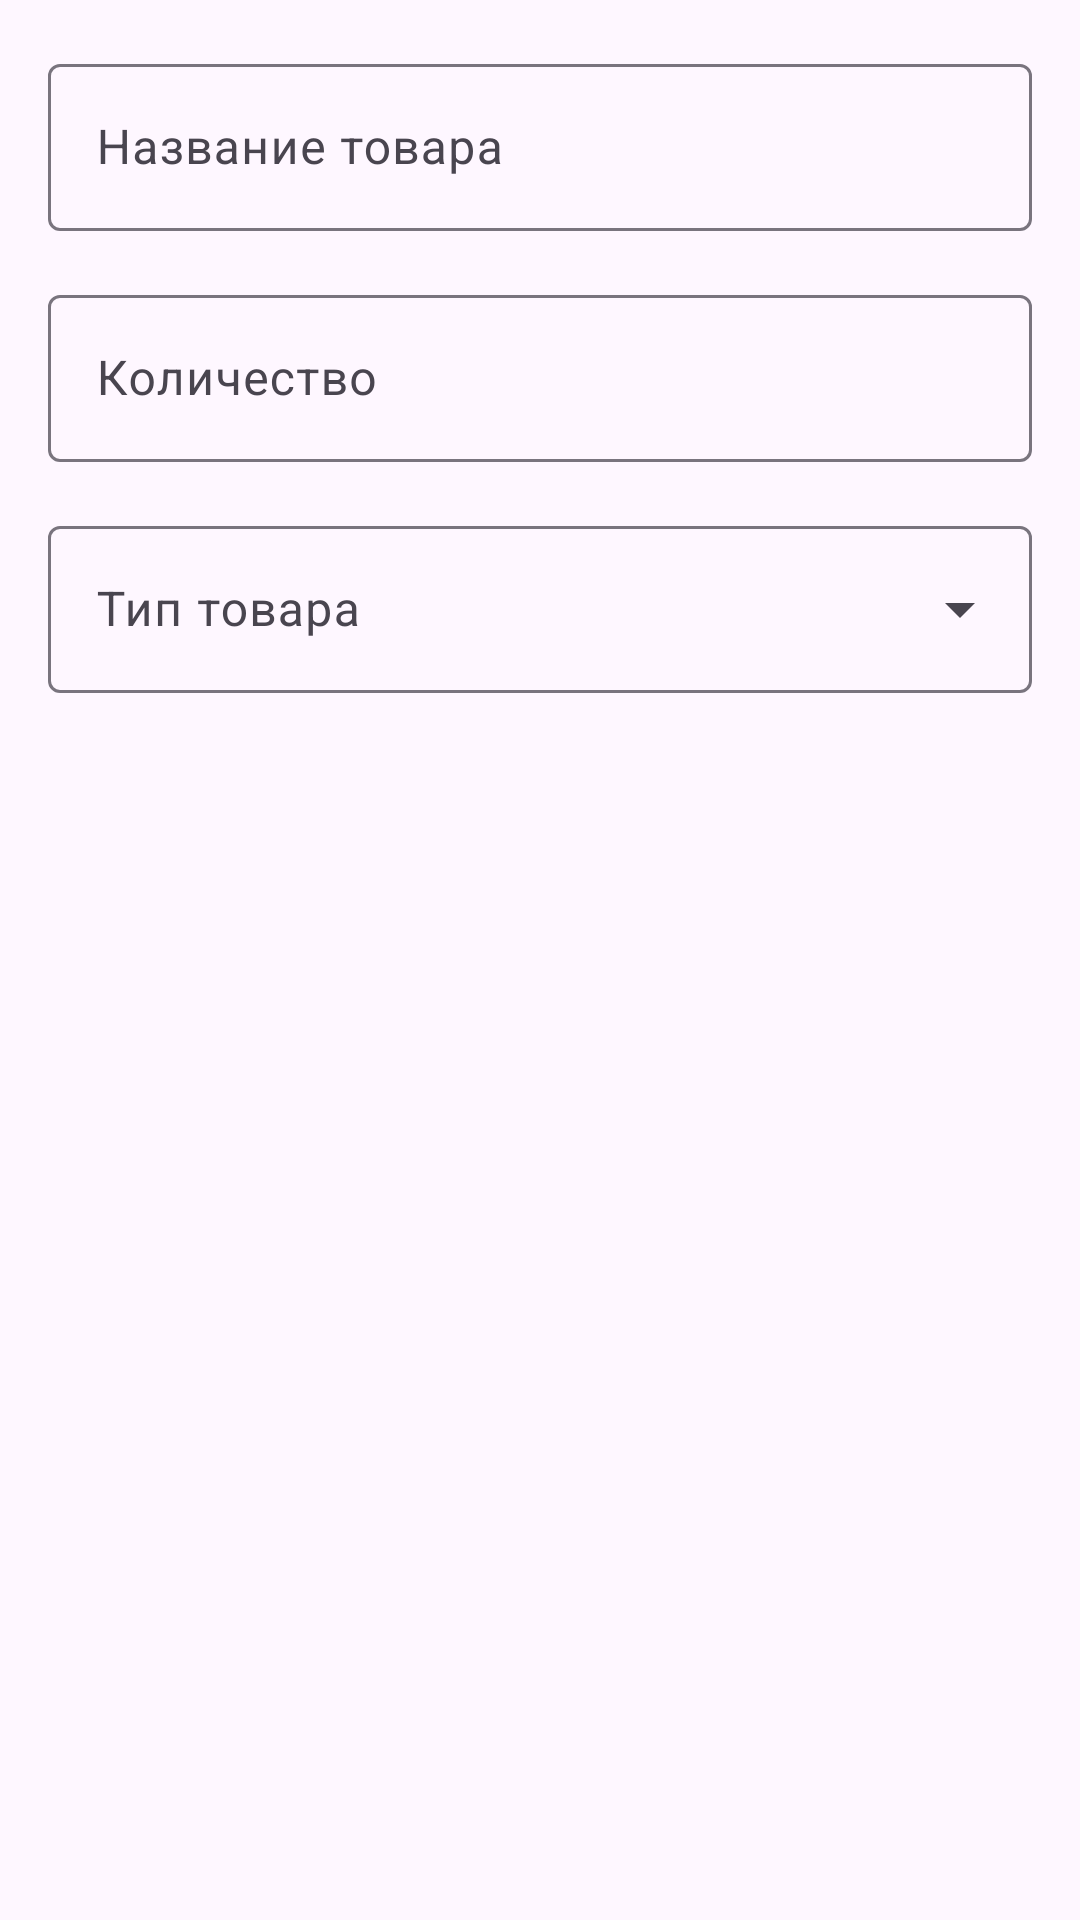

Write the Android layout XML for this screen, with the resource values it uses.
<!-- AndroidManifest.xml: application theme Theme.Pancake -->
<!-- res/layout/shopping_dialog_add_item.xml -->
<?xml version="1.0" encoding="utf-8"?>
<LinearLayout xmlns:android="http://schemas.android.com/apk/res/android"
    style="@style/Widget.Pancake.DialogContainer"
    android:layout_width="match_parent"
    android:layout_height="wrap_content"
    android:orientation="vertical">

    <com.google.android.material.textfield.TextInputLayout
        android:id="@+id/textInputItemName"
        android:layout_width="match_parent"
        android:layout_height="wrap_content"
        android:hint="@string/hint_item_name">

        <com.google.android.material.textfield.TextInputEditText
            android:id="@+id/editTextItemName"
            android:layout_width="match_parent"
            android:layout_height="wrap_content"
            android:inputType="text" />
    </com.google.android.material.textfield.TextInputLayout>

    <com.google.android.material.textfield.TextInputLayout
        android:id="@+id/textInputItemCount"
        android:layout_width="match_parent"
        android:layout_height="wrap_content"
        android:layout_marginTop="@dimen/dialog_field_spacing"
        android:hint="@string/hint_item_count">

        <com.google.android.material.textfield.TextInputEditText
            android:id="@+id/editTextItemCount"
            android:layout_width="match_parent"
            android:layout_height="wrap_content"
            android:inputType="numberDecimal" />
    </com.google.android.material.textfield.TextInputLayout>

    <com.google.android.material.textfield.TextInputLayout
        android:id="@+id/textInputItemType"
        style="@style/Widget.Pancake.TextInputLayout.Dropdown"
        android:layout_width="match_parent"
        android:layout_height="wrap_content"
        android:layout_marginTop="@dimen/dialog_field_spacing"
        android:hint="@string/hint_item_type">

        <com.google.android.material.textfield.MaterialAutoCompleteTextView
            android:id="@+id/dropdownItemType"
            android:layout_width="match_parent"
            android:layout_height="wrap_content"
            android:focusable="false"
            android:inputType="none" />
    </com.google.android.material.textfield.TextInputLayout>

</LinearLayout>
<!-- resources referenced by this layout -->
<resources>
  <dimen name="dialog_field_spacing">16dp</dimen>
  <string name="hint_item_count">Количество</string>
  <string name="hint_item_name">Название товара</string>
  <string name="hint_item_type">Тип товара</string>
  <style name="Widget.Pancake.DialogContainer" parent="">
          <item name="android:padding">@dimen/space_l</item>
          <item name="android:paddingBottom">@dimen/dialog_bottom_spacing</item>
      </style>
  <style name="Widget.Pancake.TextInputLayout.Dropdown" parent="Widget.Material3.TextInputLayout.OutlinedBox.ExposedDropdownMenu" />
  <style name="Theme.Pancake" parent="Theme.Material3.DayNight.NoActionBar">
  		<item name="android:statusBarColor">@android:color/transparent</item>
  		<item name="android:navigationBarColor">?attr/colorSurface</item>
  	</style>
  <dimen name="space_l">16dp</dimen>
  <dimen name="dialog_bottom_spacing">12dp</dimen>
</resources>
